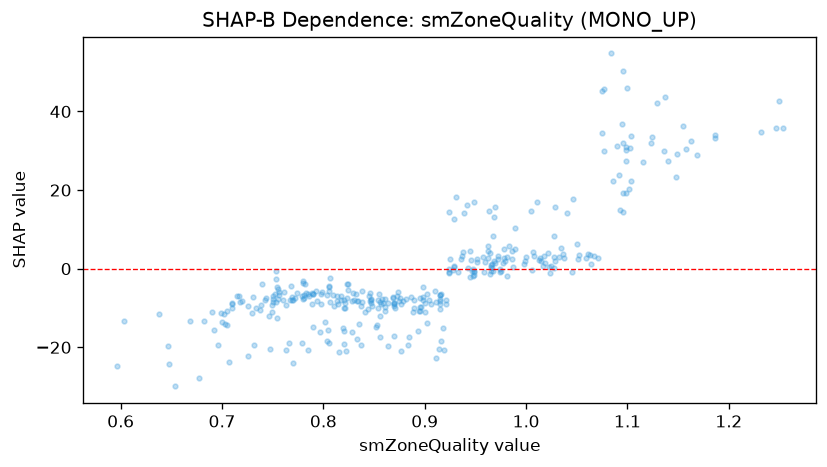

The table this chart was drawn from, first rows:
feature_value, shap_value
1.129, 42.19
1.075, 45.08
0.845, -6.953
0.949, -0.9641
0.783, -6.12
1.247, 35.91
1.253, 35.74
0.807, -8.499
0.69, -10.93
0.964, -1.446
1.028, 0.1048
1.064, 1.138
1.063, 3.372
0.824, -5.365
0.939, 14.23
0.734, -10.12
1.018, 3.34
1.011, 16.93
0.989, 5.035
0.911, -22.85
0.83, -8.066
0.884, -17.44
0.861, -10.65
0.815, -21.12
0.965, 0.5482
1.123, 31.96
1.067, 3.16
0.763, -9.316
0.707, -23.65
0.915, -10.2
0.766, -19.02
0.968, 2.032
1.099, 27.33
1.099, 30.89
1.104, 33.78
0.726, -22.3
0.726, -9.529
1.022, 4.116
0.846, -8.312
0.861, -7.67
0.838, -5.706
0.841, -11
0.877, -9.051
0.806, -18.88
0.945, 4.421
0.978, 2.836
0.915, -6.771
0.894, -10.89
1.059, 2.652
0.966, 1.278
0.781, -7.364
0.879, -8.286
0.869, -7.124
0.82, -10.06
0.82, -8.014
1.124, 33.41
1.04, 14.12
1.015, 1.936
1.14, 27.35
1.115, 27.18
... 298 more rows
